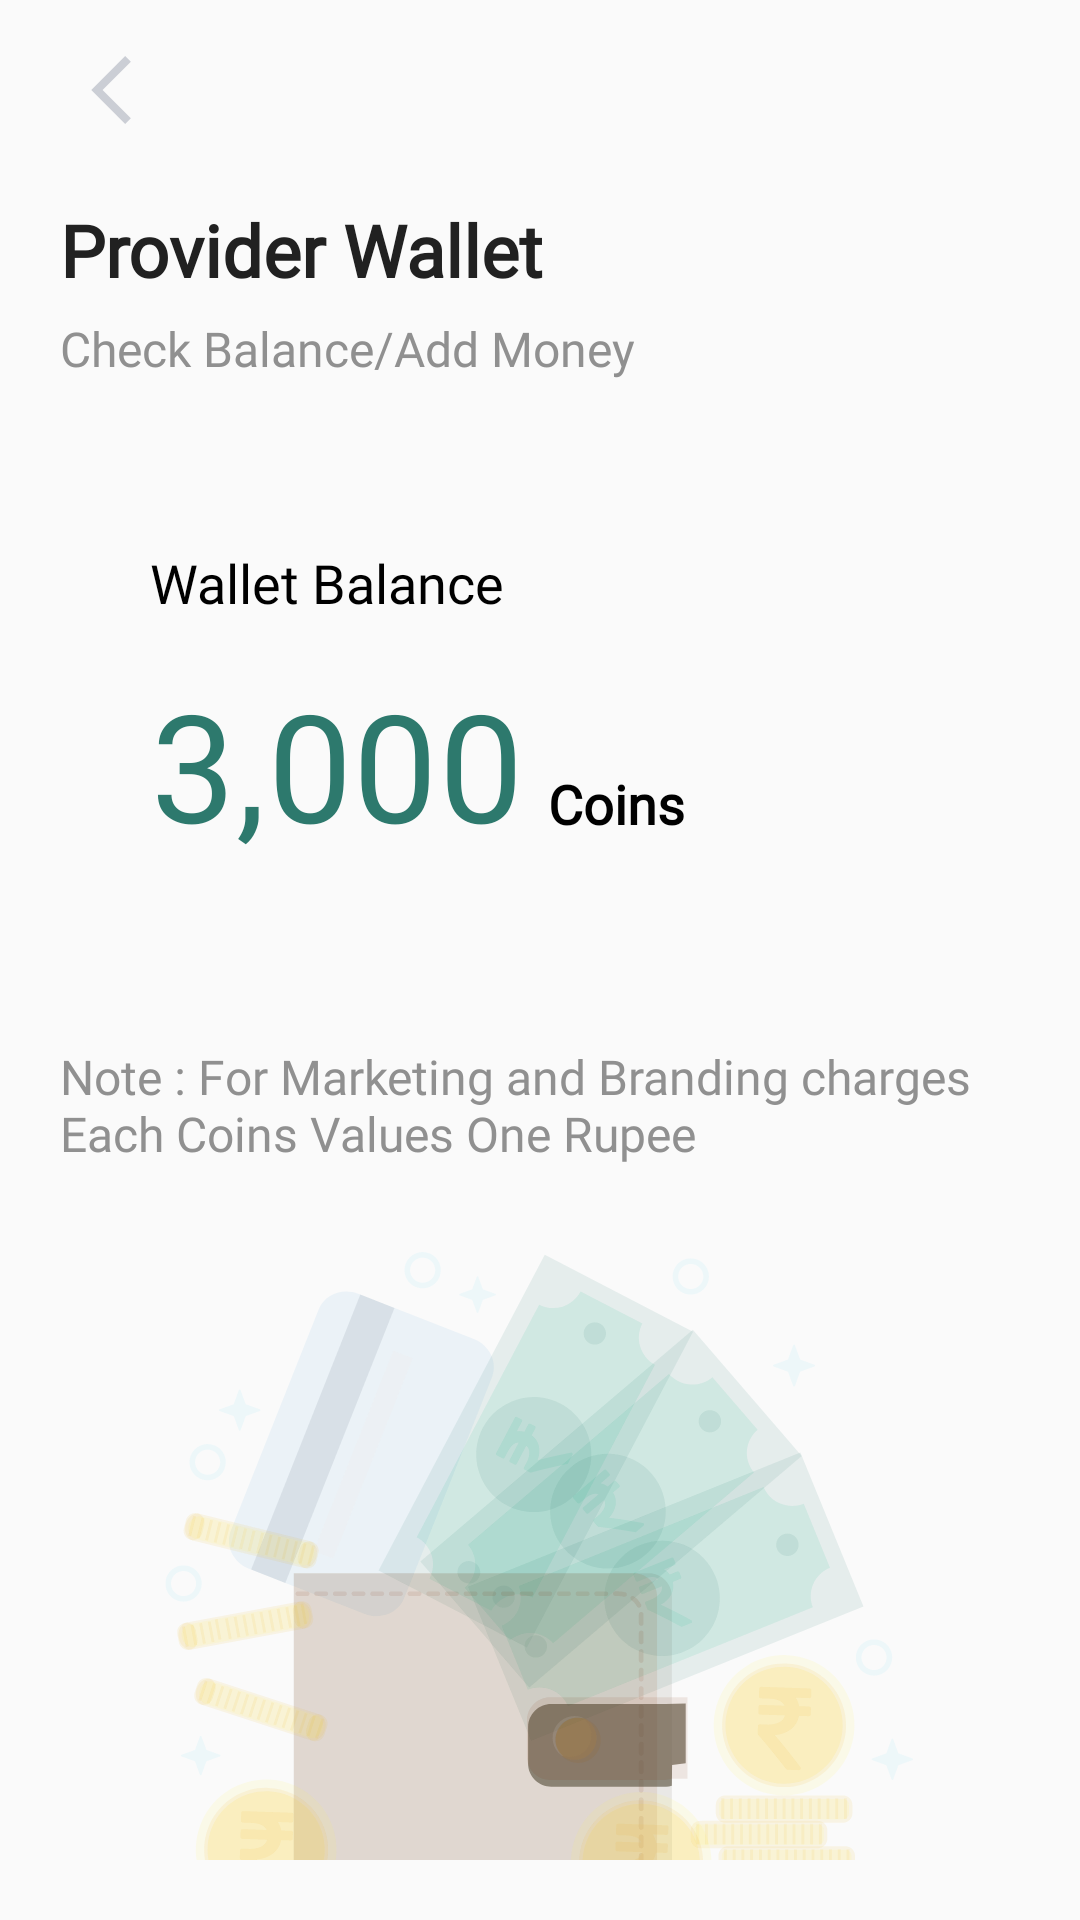

Reconstruct the res/layout file that produces this screen, plus the resources it refers to.
<!-- AndroidManifest.xml: application theme Theme.Gastos2 -->
<!-- res/layout/provider_wallet.xml -->
<?xml version="1.0" encoding="utf-8"?>
<androidx.constraintlayout.widget.ConstraintLayout xmlns:android="http://schemas.android.com/apk/res/android"
    xmlns:app="http://schemas.android.com/apk/res-auto"
    xmlns:tools="http://schemas.android.com/tools"
    android:layout_width="match_parent"
    android:layout_height="match_parent"
    android:paddingStart="20dp"
    android:paddingTop="10dp"
    android:paddingEnd="20dp"
    android:paddingBottom="20dp"
    android:scrollbars="none">

    <ImageView
        android:id="@+id/imageView"
        android:layout_width="wrap_content"
        android:layout_height="wrap_content"
        android:layout_marginStart="10dp"
        android:layout_marginTop="8dp"
        android:contentDescription="todo"
        android:src="@drawable/ic_back"
        app:layout_constraintStart_toStartOf="parent"
        app:layout_constraintTop_toTopOf="parent" />


    <TextView
        android:id="@+id/textView3"
        android:layout_width="wrap_content"
        android:layout_height="wrap_content"
        android:layout_marginTop="25dp"
        android:fontFamily="@font/plus_regular"
        android:gravity="start"
        android:text="@string/provider_wallet"
        android:textColor="#212121"
        android:textFontWeight="700"
        android:textSize="24sp"
        app:layout_constraintStart_toStartOf="parent"
        app:layout_constraintTop_toBottomOf="@+id/imageView" />

    <TextView
        android:id="@+id/textView4"
        android:layout_width="wrap_content"
        android:layout_height="wrap_content"
        android:layout_marginTop="6dp"
        android:fontFamily="@font/plus_regular"
        android:gravity="start"
        android:text="@string/check_balance_add_money"
        android:textColor="#909090"
        android:textFontWeight="500"
        android:textSize="16sp"
        app:layout_constraintStart_toStartOf="@+id/textView3"
        app:layout_constraintTop_toBottomOf="@+id/textView3" />


    <LinearLayout
        android:id="@+id/linearLayout"
        android:layout_width="0dp"
        android:layout_height="wrap_content"
        android:layout_marginTop="25dp"
        android:background="@drawable/bg_layout_curve"
        android:orientation="vertical"
        android:padding="30dp"
        app:layout_constraintEnd_toEndOf="parent"
        app:layout_constraintStart_toStartOf="parent"
        app:layout_constraintTop_toBottomOf="@+id/textView4">

        <androidx.constraintlayout.widget.ConstraintLayout
            android:layout_width="match_parent"
            android:layout_height="match_parent">

            <TextView
                android:id="@+id/head"
                android:layout_width="wrap_content"
                android:layout_height="wrap_content"
                android:fontFamily="@font/plus_regular"
                android:gravity="start"
                android:text="@string/wallet_balance"
                android:textColor="#000000"
                android:textFontWeight="500"
                android:textSize="18sp"
                app:layout_constraintStart_toStartOf="parent"
                app:layout_constraintTop_toTopOf="parent"
                />

            <TextView
                android:id="@+id/balance"
                android:layout_width="wrap_content"
                android:layout_height="wrap_content"
                android:layout_marginTop="15dp"
                android:fontFamily="@font/plus_regular"
                android:gravity="start"
                android:text="3,000"
                android:letterSpacing=".01"
                android:textColor="#2D796D"
                android:textFontWeight="500"
                android:textSize="50sp"
                app:layout_constraintBottom_toBottomOf="parent"
                app:layout_constraintStart_toStartOf="parent"
                app:layout_constraintTop_toBottomOf="@id/head" />

            <TextView
                android:layout_width="wrap_content"
                android:layout_height="wrap_content"
                android:fontFamily="@font/plus_regular"
                android:gravity="start"
                android:text="Coins"
                android:textColor="#000000"
                android:textFontWeight="700"
                android:layout_marginStart="8dp"
                android:layout_marginBottom="8dp"
                android:textSize="18sp"
                app:layout_constraintBottom_toBottomOf="@+id/balance"
                app:layout_constraintStart_toEndOf="@+id/balance" />


        </androidx.constraintlayout.widget.ConstraintLayout>

    </LinearLayout>

    <TextView
        android:id="@+id/textView21"
        android:layout_width="0dp"
        android:layout_height="wrap_content"
        android:layout_marginTop="30dp"
        android:fontFamily="@font/plus_regular"
        android:gravity="start"
        android:text="@string/note"
        android:textColor="#909090"
        android:textFontWeight="400"
        android:textSize="16sp"
        app:layout_constraintEnd_toEndOf="@+id/linearLayout"
        app:layout_constraintStart_toStartOf="@+id/linearLayout"
        app:layout_constraintTop_toBottomOf="@+id/linearLayout" />


    <ImageView
        android:id="@+id/back_wallet"
        android:layout_width="250dp"
        android:layout_height="250dp"
        android:contentDescription="todo"
        android:src="@drawable/ic_wallet_2"
        android:layout_marginTop="20dp"
        app:layout_constraintEnd_toEndOf="@+id/textView21"
        app:layout_constraintStart_toStartOf="@+id/textView21"
        app:layout_constraintTop_toBottomOf="@+id/textView21" />


    <TextView
        android:id="@+id/add_discount"
        android:layout_width="0dp"
        android:layout_height="wrap_content"
        android:layout_margin="20dp"
        android:background="@drawable/bg_proceed"
        android:fontFamily="@font/plus_regular"
        android:gravity="center"
        android:paddingTop="15dp"
        android:paddingBottom="15dp"
        android:text="@string/add_coins"
        android:textColor="@color/white"
        android:textFontWeight="700"
        android:textSize="16sp"
        android:textStyle="bold"
        app:layout_constraintBottom_toBottomOf="parent"
        app:layout_constraintEnd_toEndOf="parent"
        app:layout_constraintHorizontal_bias="0.0"
        app:layout_constraintStart_toStartOf="parent"
        app:layout_constraintTop_toBottomOf="@+id/back_wallet" />

</androidx.constraintlayout.widget.ConstraintLayout>
<!-- resources referenced by this layout -->
<resources>
  <color name="white">#FFFFFFFF</color>
  <!-- drawable ic_back (drawable) -->
  <vector xmlns:android="http://schemas.android.com/apk/res/android"
      android:width="14dp"
      android:height="24dp"
      android:viewportWidth="14"
      android:viewportHeight="24">
    <path
        android:pathData="M11.735,0.687L0.422,12L11.735,23.313L13.622,21.428L4.193,12L13.622,2.572L11.735,0.687Z"
        android:fillColor="#CBCED5"/>
  </vector>
  <!-- drawable ic_wallet_2: vector/xml drawable (drawable, 111929 chars, omitted) -->
  <string name="add_coins">Add Coins</string>
  <string name="check_balance_add_money">Check Balance/Add Money</string>
  <string name="note">Note : For Marketing and Branding charges Each Coins Values One Rupee</string>
  <string name="provider_wallet">Provider Wallet</string>
  <string name="wallet_balance">Wallet Balance</string>
  <style name="Theme.Gastos2" parent="Theme.AppCompat.Light.NoActionBar">
          
          <item name="colorPrimary">@color/purple_500</item>
          <item name="colorPrimaryVariant">@color/purple_700</item>
          <item name="colorOnPrimary">@color/white</item>
          
          <item name="colorSecondary">@color/teal_200</item>
          <item name="colorSecondaryVariant">@color/teal_700</item>
          <item name="colorOnSecondary">@color/black</item>
          
          <item name="android:statusBarColor" tools:targetApi="l">?attr/colorPrimaryVariant</item>
          
      </style>
  <color name="purple_500">#FF6200EE</color>
  <color name="purple_700">#FF3700B3</color>
  <color name="teal_200">#FF03DAC5</color>
  <color name="teal_700">#FF018786</color>
  <color name="black">#FF000000</color>
</resources>
